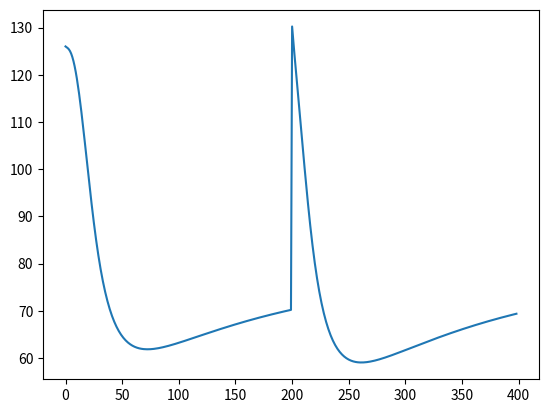

Here is the Python script that generated this plot:
import matplotlib.pyplot as pyplot
def Bergmann(params,deltaT,steps,G,I,X):
	t=deltaT
	Gb=params['Gb']['val']
	n=params['n']['val']
	h=params['h']['val']
	Ib=params['Ib']['val']
	gamma=params['gamma']['val']
	gamma*=400
	p1,p2,p3=(params['p1']['val'],params['p2']['val'],params['p3']['val'])
	diffI=-n*max((I-Ib),0)+max(gamma*(G-h)*t,0)+Ib
	print("zero",gamma*(G-h)*t)
	diffX=p2*X+p3*max((I-Ib),0)

	diffG=(p1-X)*G-p1*Gb
	## G will converge at k1Gb, Gb is the base Glucose level, k1 and k2 are constants
	## X will converge at -p3*I/p2
	## I will converge at k2Ib, which is not very accurate
	return diffI,diffG,diffX

params={'gamma':{'val':5.36*10**(-3),'unit':'uU/mgmin^2'},'p1':{'val':-2.96/100,'unit':'1/min'},'p2':{'val':-0.86/100,'unit':'1/min'},'p3':{'val':6.51/1000000,'unit':'ml/uUmin^2'},'p4':{'val':0.098,'unit':'1/ml'},'n':{'val':0.142,'unit':'1/min'},'I0':{'val':25,'unit':'uU/ml'},'h':{'val':90.9,'unit':'mg/dL'},'n':{'val':0.23,'unit':'min-1'},'G0':{'val':126,'unit':'mg/dL'}}
params['Gb']={'val':120,'unit':'dL'}
params['Ib']={'val':5,'unit':'uU/mL'}
def update(params,deltaT,steps):
	results=list()
	G,I,X=(params['G0']['val'],params['I0']['val'],0)
	results.append([G,I,X])
	for i in range(1,steps-1):			
		diffI,diffG,diffX=Bergmann(params,deltaT,i,G,I,X)
		G+=deltaT*diffG
		I+=deltaT*diffI
		## Diet event, suppose the patient takes a diet after 200 mins
		## Delta function should be a better choice than +=60
		if i==int(steps/2):
			G+=60
		X+=deltaT*diffX
		results.append([G,I,X])
	return results

def plot(results,deltaT,steps,mode='Glucose'):
	g=list()
	for i in range(len(results)):
		print(results[i],results[i][0])
		if mode=='Glucose':
			g.append(results[i][0])
		else:
			g.append(results[i][1])
	t=list(range(0,len(g)))
	plt=pyplot.plot(t,g)
	pyplot.show()

results=update(params,1,400)
plot(results,1,200,mode='Glucose')


